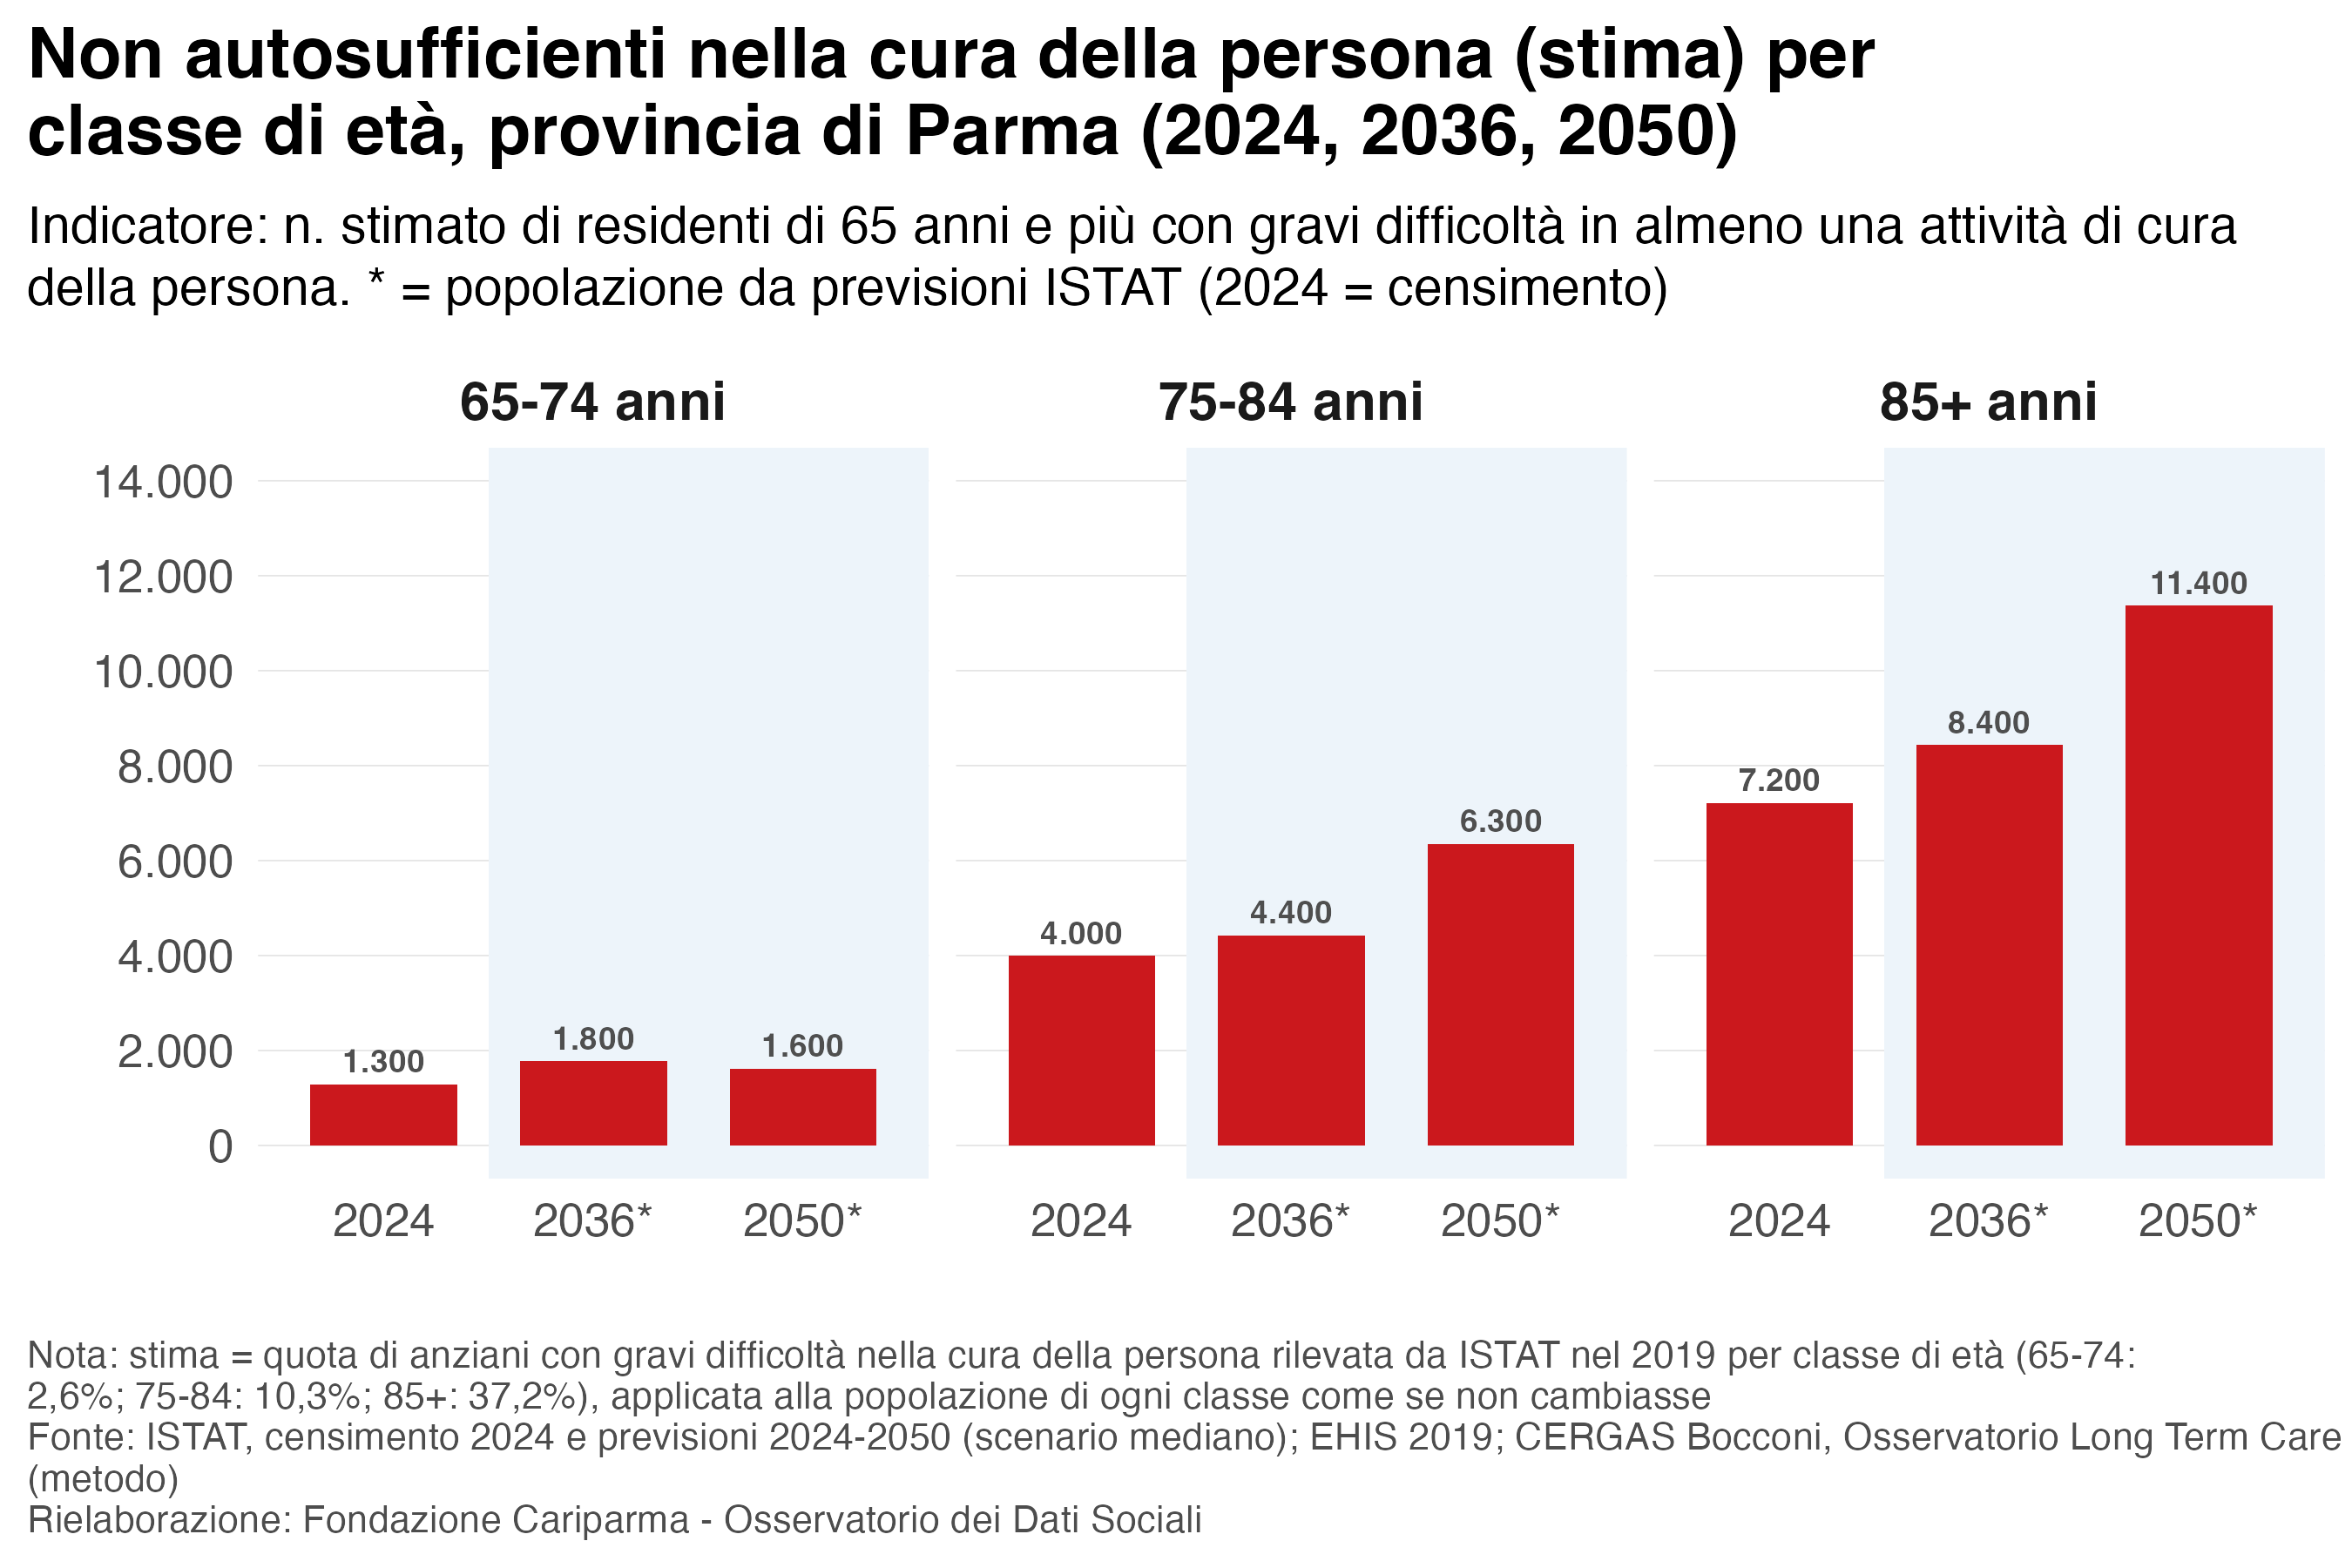

Values plotted in this chart, from the file beside it:
anno, classe_eta, popolazione, prevalenza, n_stimato
2024, 65-74, 49400, 2.6, 1284
2024, 75-84, 38753, 10.3, 3992
2024, 85+, 19404, 37.2, 7218
2036, 65-74, 68339, 2.6, 1777
2036, 75-84, 42976, 10.3, 4427
2036, 85+, 22667, 37.2, 8432
2050, 65-74, 62145, 2.6, 1616
2050, 75-84, 61630, 10.3, 6348
2050, 85+, 30563, 37.2, 11369
